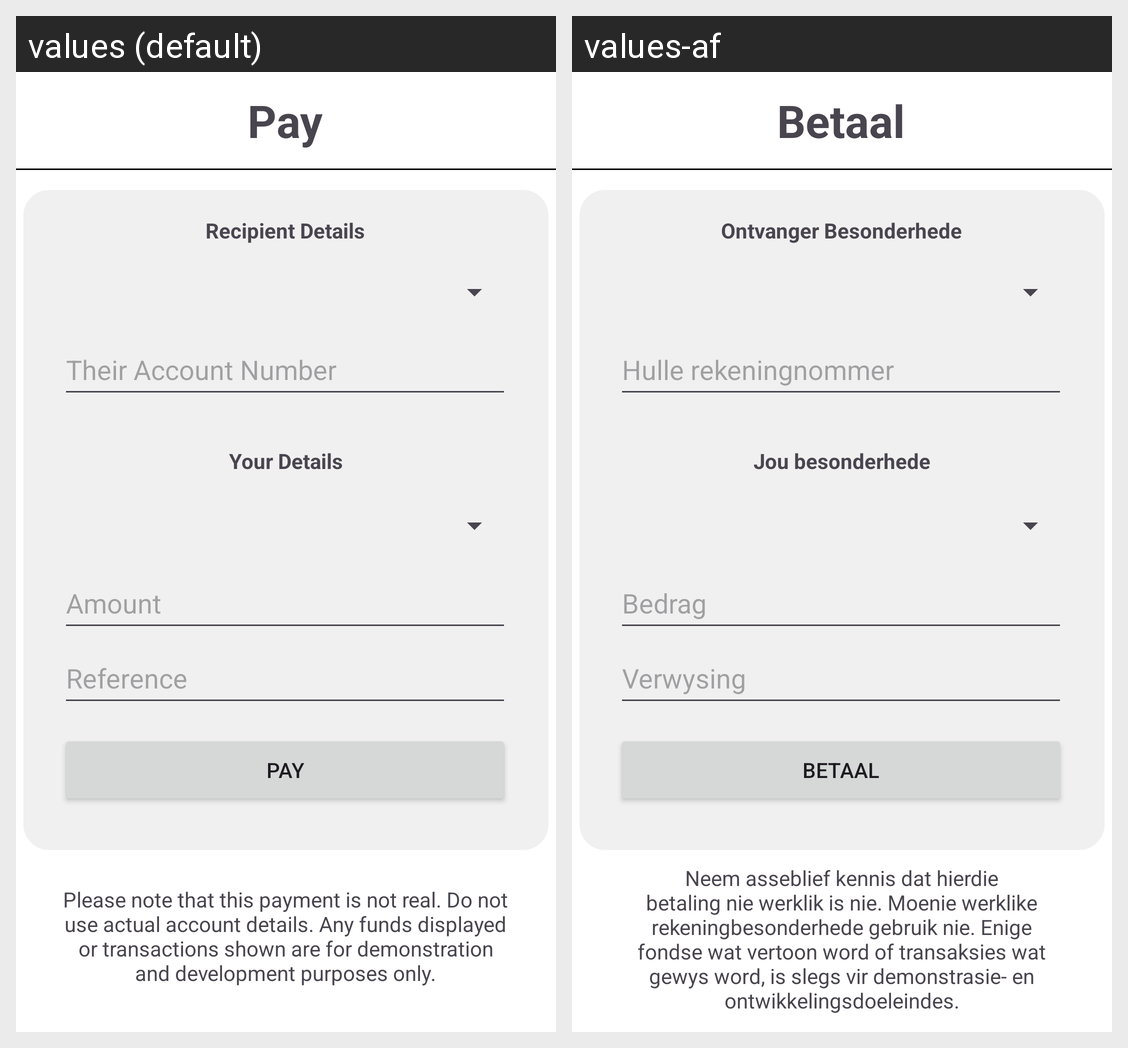

Translations of the strings shown on this Android screen, per locale in the grid:
Android screen res/layout/activity_pay.xml rendered under 2 locales, left to right: values (default), values-af. Device: Nexus 5 (rendered at 1080×1920; each locale shown at half size, 540×960, under a caption strip naming it); theme Theme.ZenBank.
Strings drawn on this screen, with the default value and each locale's value (text and hints the layout hard-codes, and strings that could not be matched under every locale, appear in the picture but are not listed):

pay2
  values: Pay
  values-af: Betaal

recipient_details
  values: Recipient Details
  values-af: Ontvanger Besonderhede

their_account_number
  values: Their Account Number
  values-af: Hulle rekeningnommer

your_details
  values: Your Details
  values-af: Jou besonderhede

amount2
  values: Amount
  values-af: Bedrag

reference2
  values: Reference
  values-af: Verwysing

pay3
  values: Pay
  values-af: Betaal

please_note_that_this_payment_is_not_real_do_not_use_actual_account_details_any_funds_displayed_or_transactions_shown_are_for_demonstration_and_development_purposes_only
  values: Please note that this payment is not real. Do not use actual account details. Any funds displayed or transactions shown are for demonstration and development purposes only.
  values-af: Neem asseblief kennis dat hierdie betaling nie werklik is nie. Moenie werklike rekeningbesonderhede gebruik nie. Enige fondse wat vertoon word of transaksies wat gewys word, is slegs vir demonstrasie- en ontwikkelingsdoeleindes.
